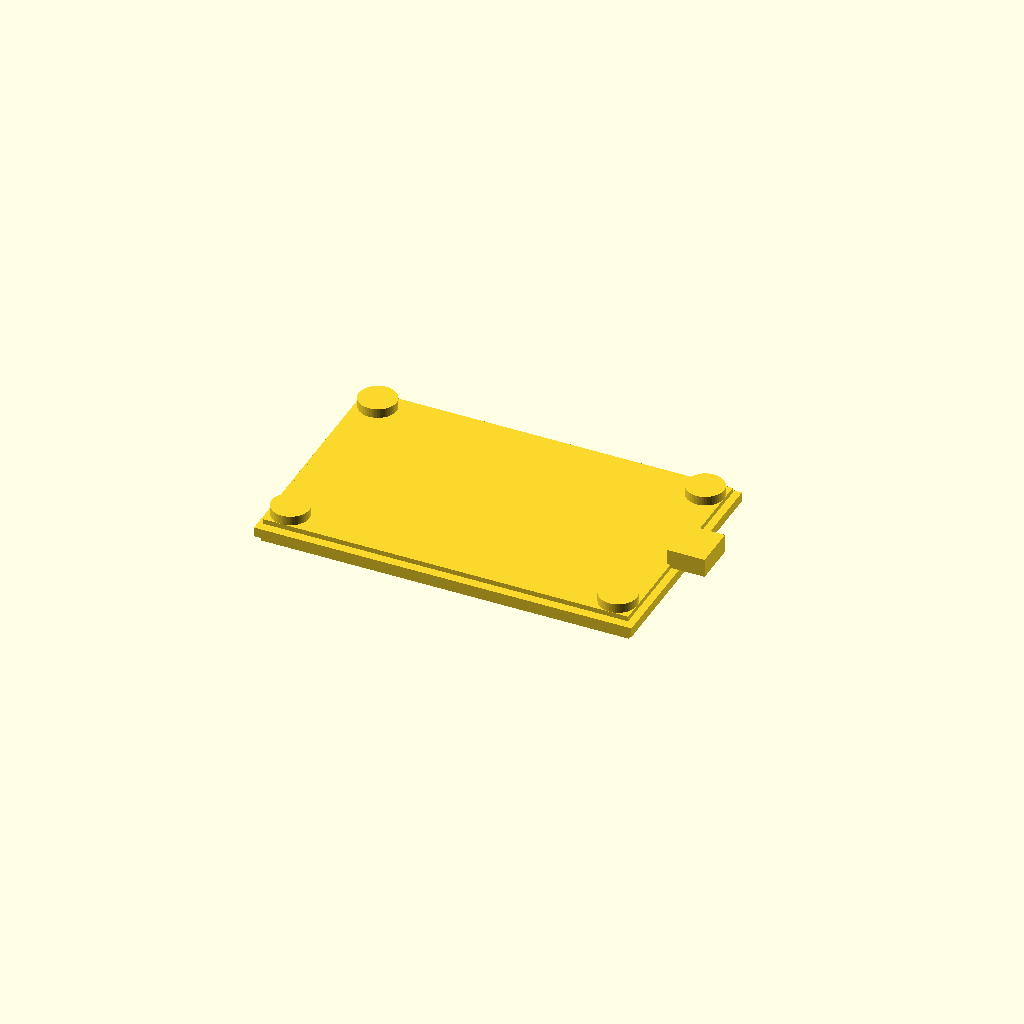
Cell 1 — every parameter at its default value.
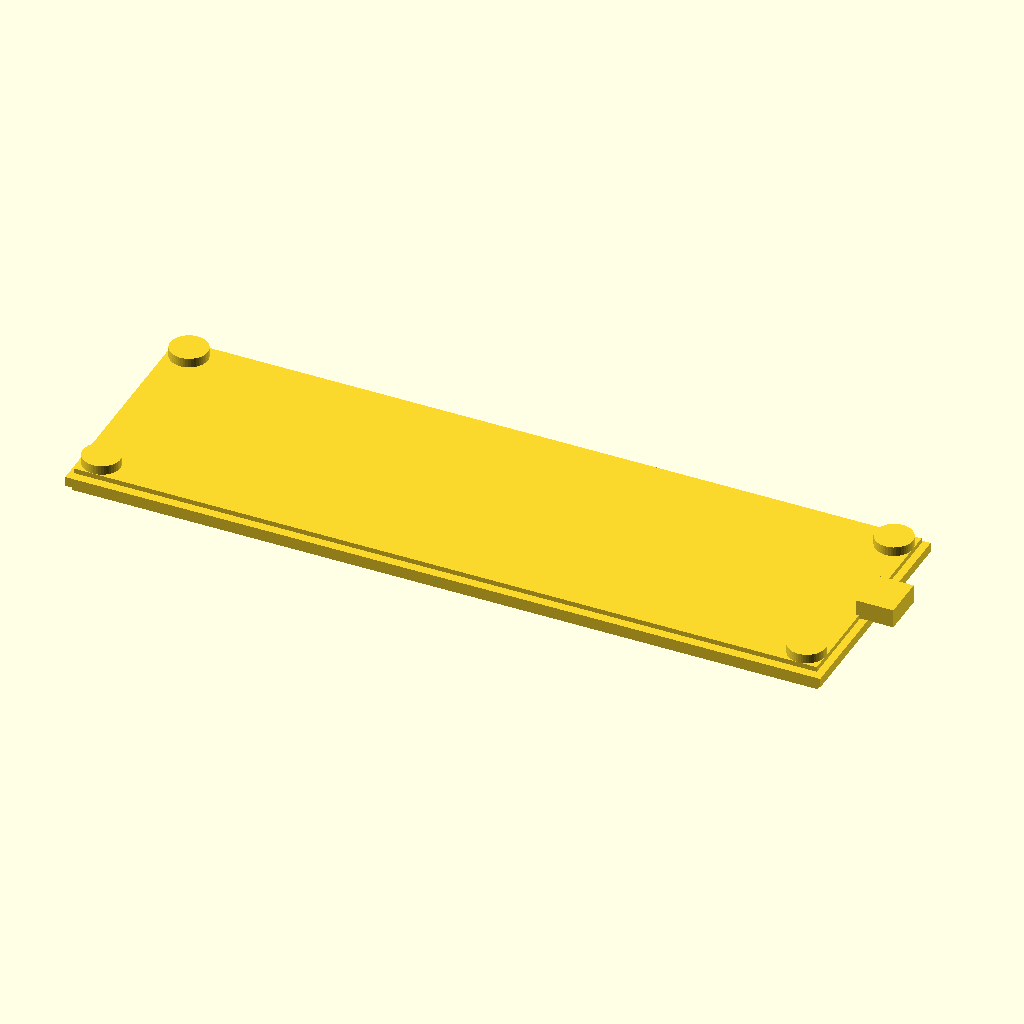
Cell 2: the same model with display_overall_width_mm = 242.
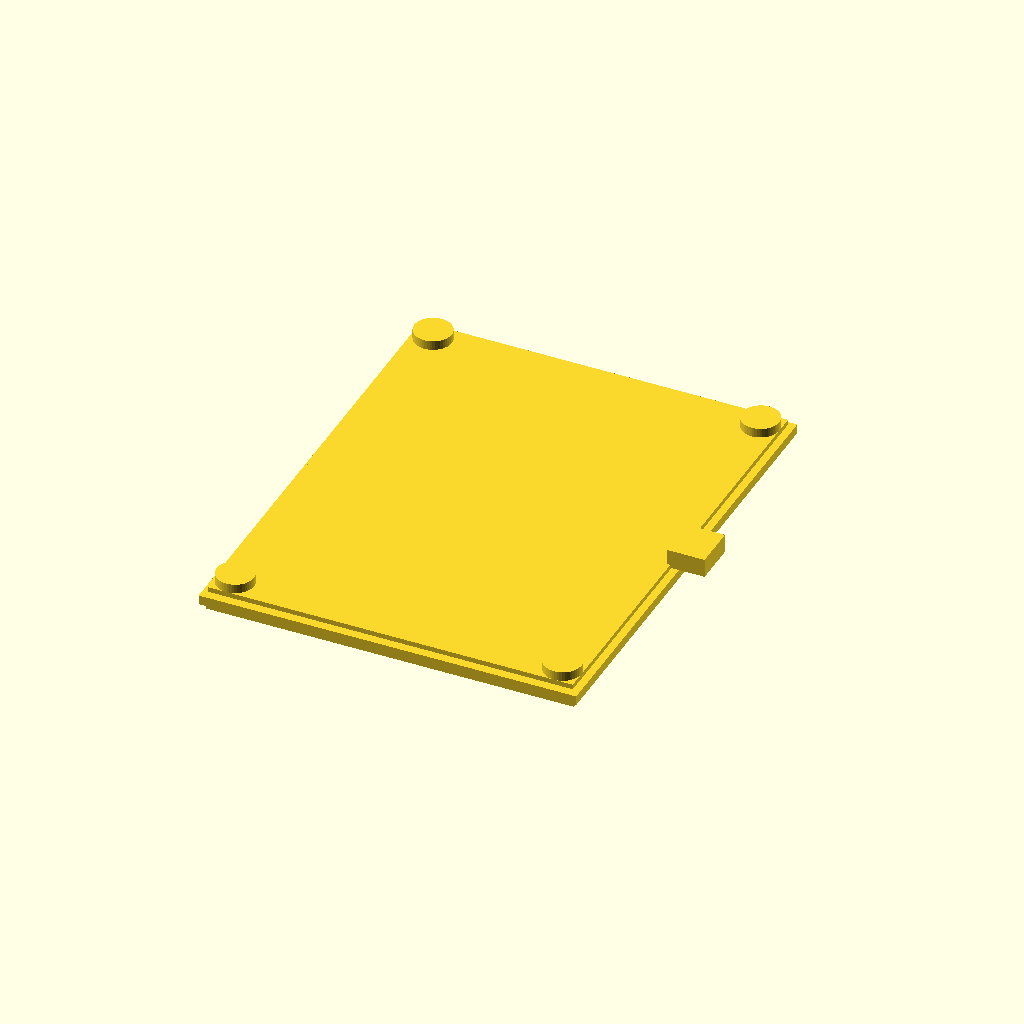
Cell 3: the same model with display_overall_height_mm = 152.
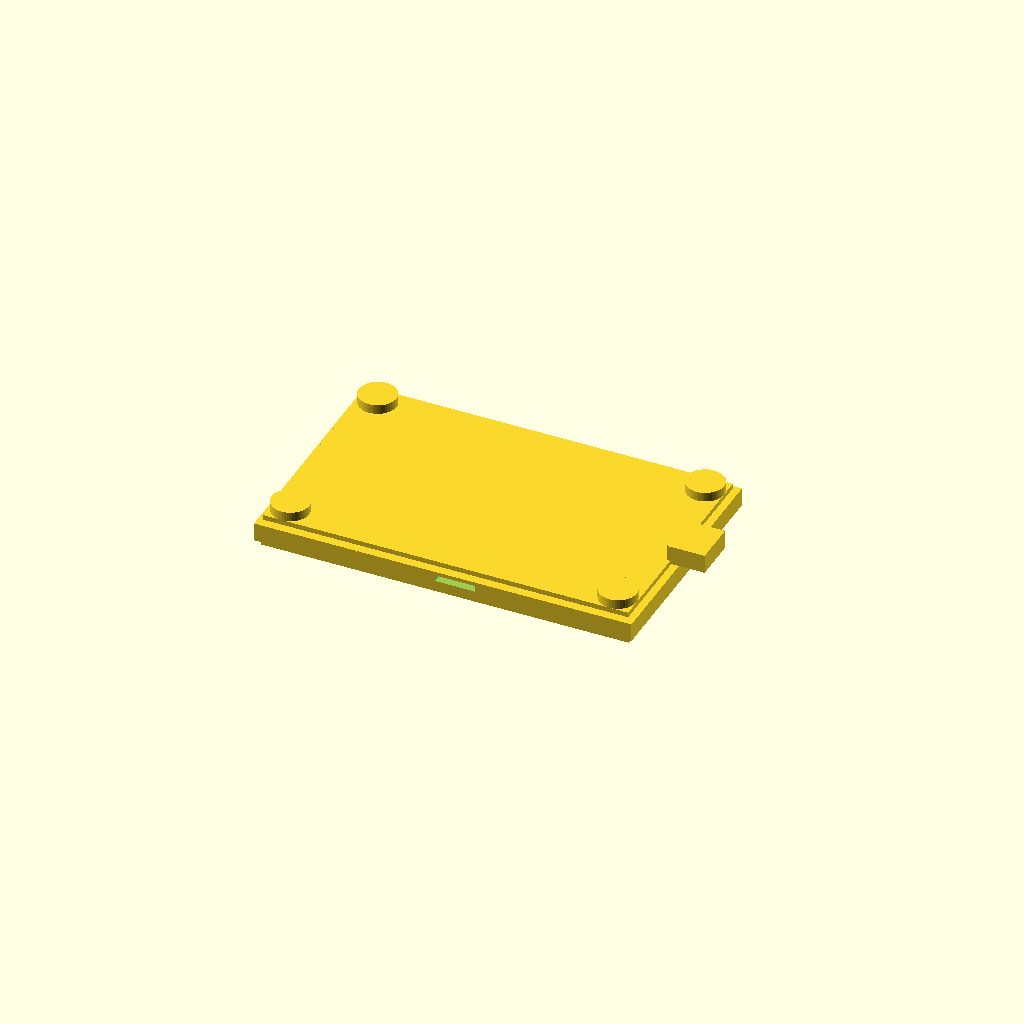
Cell 4 — display_thickness_mm set to 5.7, the other parameters unchanged.
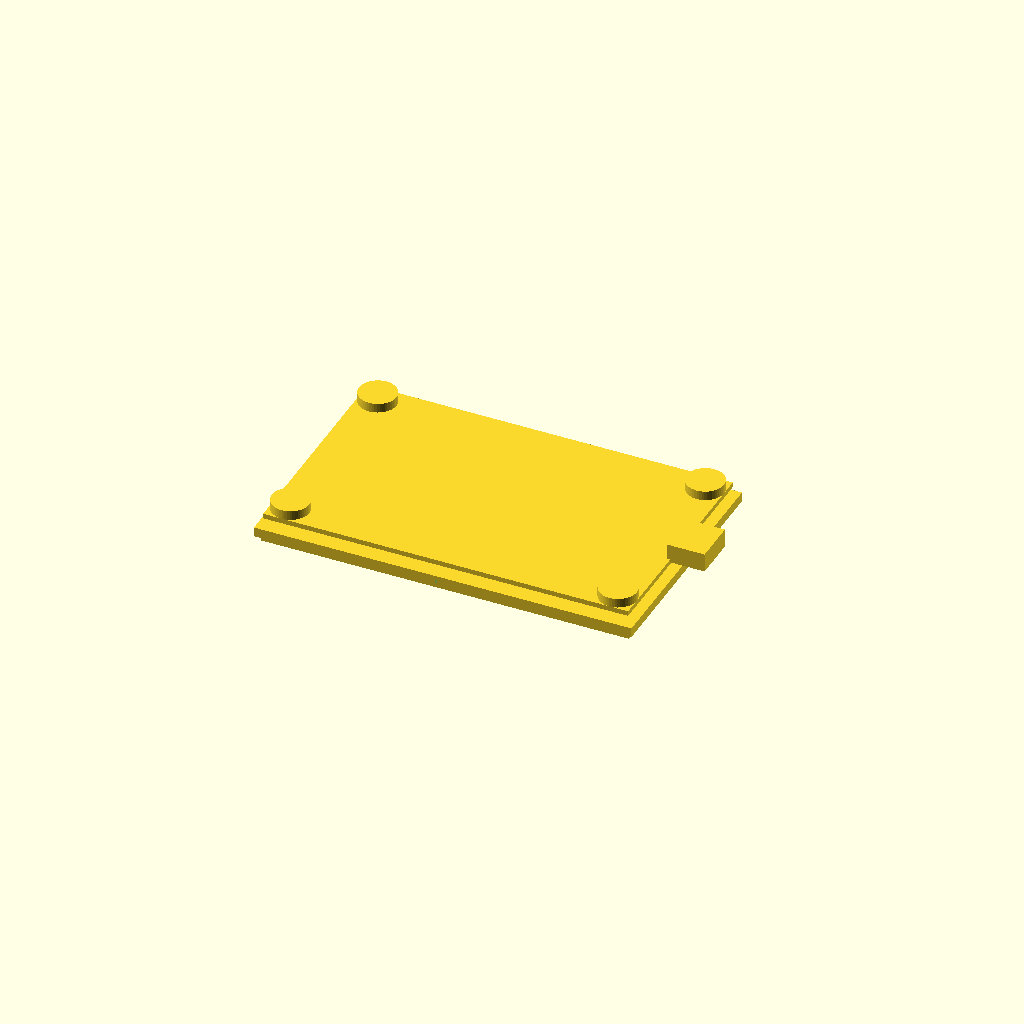
Cell 5: the same model with pcb_offset_z_mm = 3.8.
All cells are drawn from one camera (rotation 55°, 0°, 25°, orthographic, colour scheme Cornfield), so only the parameter changes between them.
The OpenSCAD source (results/craft/scad/display__HDMI5.scad):
// HDMI display 5" module (ONE connected solid)
// Spec: 121, 76, 2.85, , [0, 0, 1.9], // pcb offst
//       [[-54, -30.225], [54, 34.575, 0.5]], // aperture
//       [[-58.7, -34], [58.7, 36.25, 1]], // touch screen
//       2, // thread length
//       [[-2.5, -39], [10.5, -33]], // clearance need for the ts ribbon

// ---------------- Parameters ----------------
display_overall_width_mm  = 121;
display_overall_height_mm = 76;
display_thickness_mm      = 2.85;

pcb_offset_x_mm = 0;
pcb_offset_y_mm = 0;
pcb_offset_z_mm = 1.9;

display_aperture_min_x_mm = -54;
display_aperture_min_y_mm = -30.225;
display_aperture_max_x_mm =  54;
display_aperture_max_y_mm =  34.575;
display_aperture_depth_mm = 0.5;

touch_min_x_mm = -58.7;
touch_min_y_mm = -34;
touch_max_x_mm =  58.7;
touch_max_y_mm =  36.25;
touch_thickness_mm = 1;

thread_length_mm = 2;

ts_ribbon_min_x_mm = -2.5;
ts_ribbon_min_y_mm = -39;
ts_ribbon_max_x_mm = 10.5;
ts_ribbon_max_y_mm = -33;
ts_ribbon_clearance_depth_mm = 2.5;

pcb_interface_thickness_mm = 1.6;
pcb_interface_margin_mm    = 2;

mount_post_radius_mm   = 2.5;
mount_post_inset_x_mm  = 8;
mount_post_inset_y_mm  = 8;

hdmi_width_mm  = 14;
hdmi_height_mm = 6;
hdmi_depth_mm  = 12;
hdmi_side_offset_y_mm = 0;

knob_radius_mm = 6;
knob_height_mm = 4;

overlap_mm = 1;

// Ensure the "display module" reads as a stack (not a single thin board)
backer_thickness_mm = 3.0;   // rear housing/backer (visual mass)
bezel_thickness_mm  = 1.2;   // front bezel ring thickness (around aperture)
bezel_lip_mm         = 1.0;  // bezel overlap into aperture opening

// ---------------- Helpers ----------------
function mid(a,b)  = (a+b)/2;
function span(a,b) = (b-a);

ap_cx = mid(display_aperture_min_x_mm, display_aperture_max_x_mm);
ap_cy = mid(display_aperture_min_y_mm, display_aperture_max_y_mm);
ap_w  = span(display_aperture_min_x_mm, display_aperture_max_x_mm);
ap_h  = span(display_aperture_min_y_mm, display_aperture_max_y_mm);

ts_cx = mid(touch_min_x_mm, touch_max_x_mm);
ts_cy = mid(touch_min_y_mm, touch_max_y_mm);
ts_w  = span(touch_min_x_mm, touch_max_x_mm);
ts_h  = span(touch_min_y_mm, touch_max_y_mm);

rb_cx = mid(ts_ribbon_min_x_mm, ts_ribbon_max_x_mm);
rb_cy = mid(ts_ribbon_min_y_mm, ts_ribbon_max_y_mm);
rb_w  = span(ts_ribbon_min_x_mm, ts_ribbon_max_x_mm);
rb_h  = span(ts_ribbon_min_y_mm, ts_ribbon_max_y_mm);

// Z stack (centered assembly around Z=0)
z_display_center = 0;
z_display_top    = z_display_center + display_thickness_mm/2;
z_display_bot    = z_display_center - display_thickness_mm/2;

z_touch_center = z_display_top + touch_thickness_mm/2 - overlap_mm;
z_touch_top    = z_touch_center + touch_thickness_mm/2;

z_pcb_center = z_display_top + pcb_offset_z_mm + pcb_interface_thickness_mm/2 - overlap_mm;
z_pcb_top    = z_pcb_center + pcb_interface_thickness_mm/2;
z_pcb_bot    = z_pcb_center - pcb_interface_thickness_mm/2;

z_knob_center = z_pcb_top + knob_height_mm/2 - overlap_mm;

z_backer_center = z_display_bot - backer_thickness_mm/2 + overlap_mm;
z_backer_bot    = z_backer_center - backer_thickness_mm/2;

z_bezel_center  = z_touch_top + bezel_thickness_mm/2 - overlap_mm;

// ---------------- Geometry modules ----------------
module display_core_with_recesses() {
  // Core slab with:
  // - aperture recess on front
  // - ribbon clearance pocket on front (per spec)
  difference() {
    cube([display_overall_width_mm, display_overall_height_mm, display_thickness_mm], center=true);

    // Aperture recess (front/top face)
    translate([ap_cx, ap_cy, z_display_top - display_aperture_depth_mm/2])
      cube([ap_w, ap_h, display_aperture_depth_mm + overlap_mm], center=true);

    // Ribbon clearance pocket (front/top face, near bottom edge per spec)
    translate([rb_cx, rb_cy, z_display_top - ts_ribbon_clearance_depth_mm/2])
      cube([rb_w, rb_h, ts_ribbon_clearance_depth_mm + overlap_mm], center=true);
  }
}

module front_bezel_ring() {
  // Bezel ring around the aperture to make the "display opening" visible.
  // Outer = overall display face; Inner = aperture opening (slightly smaller to create a lip).
  inner_w = max(0.1, ap_w - 2*bezel_lip_mm);
  inner_h = max(0.1, ap_h - 2*bezel_lip_mm);

  translate([0, 0, z_bezel_center])
    difference() {
      cube([display_overall_width_mm, display_overall_height_mm, bezel_thickness_mm], center=true);
      translate([ap_cx, ap_cy, 0])
        cube([inner_w, inner_h, bezel_thickness_mm + 2*overlap_mm], center=true);
    }
}

module backer_body() {
  // Rear housing/backer to give the module thickness/recognizable body.
  // Keep it slightly inset so it reads as a back housing.
  backer_w = display_overall_width_mm - 2*1.5;
  backer_h = display_overall_height_mm - 2*1.5;

  translate([0, 0, z_backer_center])
    cube([backer_w, backer_h, backer_thickness_mm], center=true);
}

module pcb_plate() {
  translate([pcb_offset_x_mm, pcb_offset_y_mm, z_pcb_center])
    cube([display_overall_width_mm - 2*pcb_interface_margin_mm,
          display_overall_height_mm - 2*pcb_interface_margin_mm,
          pcb_interface_thickness_mm], center=true);
}

module touchscreen_glass() {
  // Touchscreen volume on top/front side (outer dimensions per spec)
  translate([ts_cx, ts_cy, z_touch_center])
    cube([ts_w, ts_h, touch_thickness_mm], center=true);
}

module hdmi_connector() {
  // Place on right edge of PCB, connected with overlap
  pcb_w = display_overall_width_mm - 2*pcb_interface_margin_mm;

  x_center = pcb_offset_x_mm + pcb_w/2 + hdmi_depth_mm/2 - overlap_mm; // protrude out from PCB edge
  y_center = pcb_offset_y_mm + hdmi_side_offset_y_mm;
  z_center = z_pcb_center + pcb_interface_thickness_mm/2 + hdmi_height_mm/2 - overlap_mm;

  translate([x_center, y_center, z_center])
    cube([hdmi_depth_mm, hdmi_width_mm, hdmi_height_mm], center=true);
}

module mounting_knobs() {
  // Four knobs/posts on top of PCB (connected)
  for (ix = [-1, 1])
    for (iy = [-1, 1]) {
      x = ix * (display_overall_width_mm/2 - mount_post_inset_x_mm);
      y = iy * (display_overall_height_mm/2 - mount_post_inset_y_mm);
      translate([x, y, z_knob_center])
        cylinder(r=knob_radius_mm, h=knob_height_mm, center=true, $fn=48);
    }
}

module thread_stubs() {
  // Small stubs under PCB at the same XY as knobs to represent thread length (connected)
  z_stub_center = z_pcb_bot - thread_length_mm/2 + overlap_mm;
  for (ix = [-1, 1])
    for (iy = [-1, 1]) {
      x = ix * (display_overall_width_mm/2 - mount_post_inset_x_mm);
      y = iy * (display_overall_height_mm/2 - mount_post_inset_y_mm);
      translate([x, y, z_stub_center])
        cylinder(r=mount_post_radius_mm, h=thread_length_mm, center=true, $fn=36);
    }
}

module keepout_bridge_to_ensure_connectivity() {
  // Ensure the bezel/touch/core/backer/pcb are all one connected solid even if
  // parameters are edited later. This is a thin internal "spine" that overlaps
  // all layers without changing the external silhouette.
  spine_w = 6;
  spine_h = 6;
  z_top = z_bezel_center + bezel_thickness_mm/2;
  z_bot = z_backer_bot;
  spine_zc = (z_top + z_bot)/2;
  spine_zh = (z_top - z_bot) + 2*overlap_mm;

  translate([0, 0, spine_zc])
    cube([spine_w, spine_h, spine_zh], center=true);
}

// ---------------- Assembly (ONE connected solid) ----------------
union() {
  display_core_with_recesses();
  front_bezel_ring();
  backer_body();
  pcb_plate();
  touchscreen_glass();
  hdmi_connector();
  mounting_knobs();
  thread_stubs();
  keepout_bridge_to_ensure_connectivity();
}
Customizer parameters (derived from the source; name, type, default, range or options):
display_overall_width_mm: number, default 121
display_overall_height_mm: number, default 76
display_thickness_mm: number, default 2.85
pcb_offset_x_mm: number, default 0
pcb_offset_y_mm: number, default 0
pcb_offset_z_mm: number, default 1.9
display_aperture_min_x_mm: number, default -54
display_aperture_min_y_mm: number, default -30.225
display_aperture_max_x_mm: number, default 54
display_aperture_max_y_mm: number, default 34.575
display_aperture_depth_mm: number, default 0.5
touch_min_x_mm: number, default -58.7
touch_min_y_mm: number, default -34
touch_max_x_mm: number, default 58.7
touch_max_y_mm: number, default 36.25
touch_thickness_mm: number, default 1
thread_length_mm: number, default 2
ts_ribbon_min_x_mm: number, default -2.5
ts_ribbon_min_y_mm: number, default -39
ts_ribbon_max_x_mm: number, default 10.5
ts_ribbon_max_y_mm: number, default -33
ts_ribbon_clearance_depth_mm: number, default 2.5
pcb_interface_thickness_mm: number, default 1.6
pcb_interface_margin_mm: number, default 2
mount_post_radius_mm: number, default 2.5
mount_post_inset_x_mm: number, default 8
mount_post_inset_y_mm: number, default 8
hdmi_width_mm: number, default 14
hdmi_height_mm: number, default 6
hdmi_depth_mm: number, default 12
hdmi_side_offset_y_mm: number, default 0
knob_radius_mm: number, default 6
knob_height_mm: number, default 4
overlap_mm: number, default 1
backer_thickness_mm: number, default 3
bezel_thickness_mm: number, default 1.2
bezel_lip_mm: number, default 1
